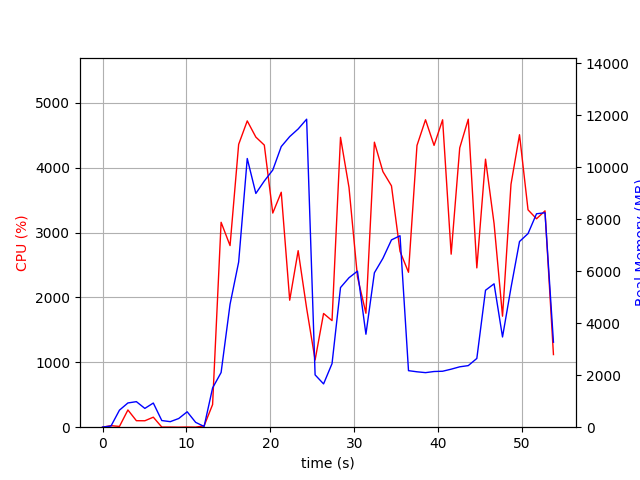

The table this chart was drawn from, first rows:
elapsed_time, nproc, cpu, mem_real, mem_virtual
3.933906555175781e-05, 1, 0.0, 5.105, 2463
1.007, 2, 23.8, 44.23, 149.3
2.015, 4, 11.9, 655.8, 2209
3.023, 4, 265.7, 932.8, 2509
4.032, 4, 100.1, 982.7, 2609
5.041, 3, 99.1, 723, 1937
6.05, 4, 154.3, 929.4, 2570
7.061, 3, 2.0, 255.8, 1460
8.07, 3, 2.0, 213.3, 1403
9.078, 3, 0.0, 334.1, 1525
10.09, 5, 3.0, 592.9, 2289
11.09, 3, 1.0, 186.5, 1397
12.1, 2, 20.8, 27.36, 133.4
13.11, 1, 349.0, 1510, 11204
14.13, 1, 3158, 2103, 11204
15.19, 1, 2799, 4729, 14876
16.22, 1, 4358, 6353, 19013
17.24, 1, 4720, 10335, 24145
18.27, 1, 4471, 8991, 24145
19.28, 1, 4347, 9470, 24148
20.29, 1, 3300, 9892, 24220
21.29, 1, 3620, 10794, 24292
22.3, 1, 1957, 11178, 24372
23.31, 1, 2720, 11472, 24372
24.32, 1, 1832, 11847, 24372
25.33, 1, 1036, 2013, 30004
26.34, 1, 1752, 1666, 27033
27.35, 1, 1642, 2446, 26523
28.36, 1, 4467, 5372, 28944
29.37, 1, 3695, 5749, 28944
30.38, 1, 2317, 6003, 29056
31.39, 1, 1756, 3576, 29056
32.4, 1, 4392, 5940, 29730
33.41, 1, 3939, 6494, 29730
34.43, 1, 3719, 7205, 29730
35.45, 1, 2710, 7364, 29730
36.46, 1, 2387, 2175, 27682
37.47, 1, 4341, 2131, 27682
38.49, 1, 4738, 2099, 27682
39.51, 1, 4343, 2142, 27682
40.52, 1, 4737, 2152, 27682
41.54, 1, 2666, 2232, 27682
42.56, 1, 4304, 2323, 32802
43.58, 1, 4746, 2369, 32802
44.6, 1, 2455, 2645, 33826
45.64, 1, 4130, 5267, 33904
46.66, 1, 3139, 5515, 33904
47.66, 1, 1711, 3471, 33904
48.67, 1, 3743, 5364, 33904
49.69, 1, 4507, 7142, 34196
50.7, 1, 3350, 7447, 34196
51.71, 1, 3212, 8210, 34196
52.73, 1, 3334, 8248, 34216
53.73, 1, 1119, 3269, 34344
